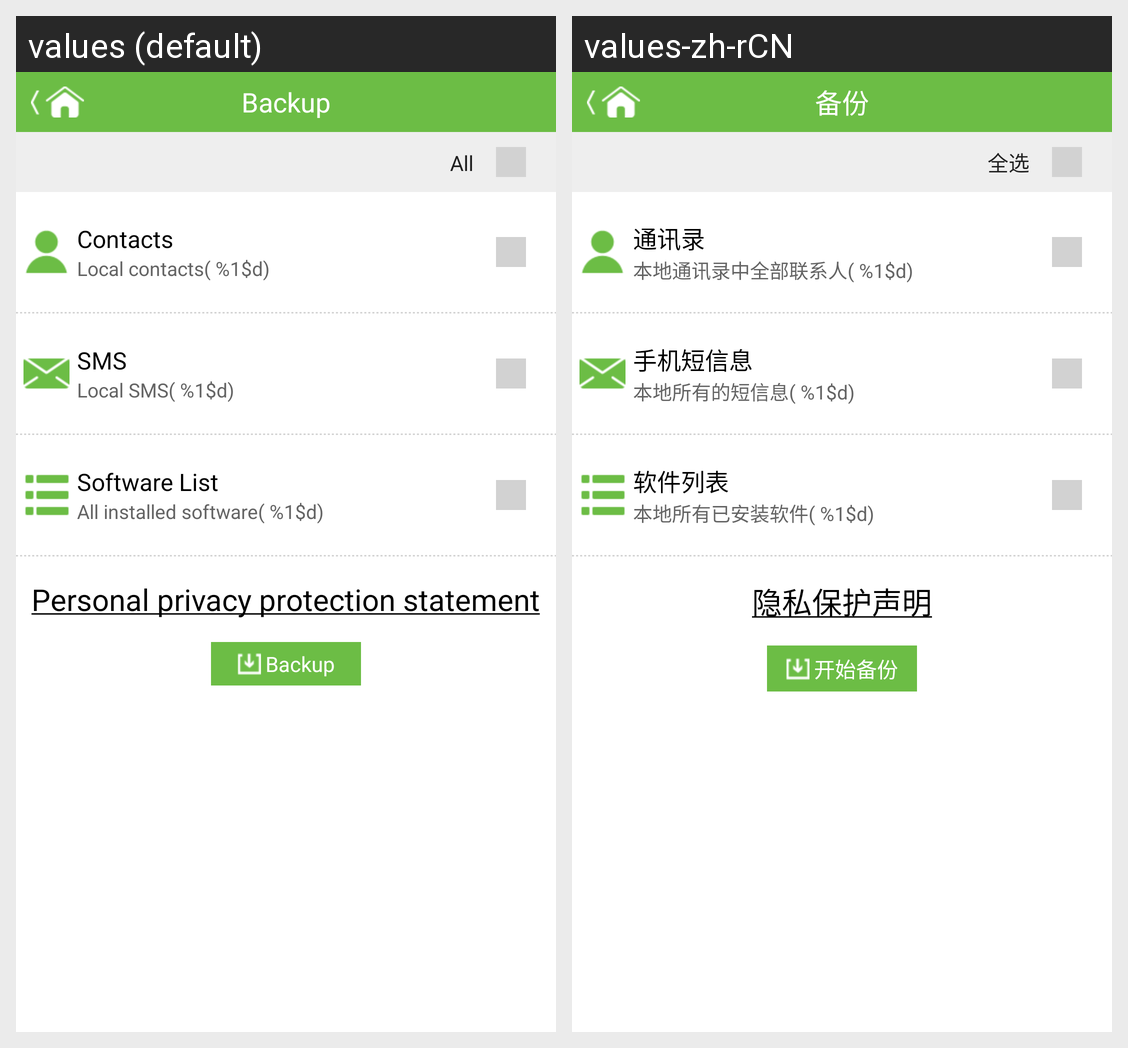

Locale-by-locale string values for the Android screen shown in this grid:
Android screen res/layout/backup.xml rendered under 2 locales, left to right: values (default), values-zh-rCN. Device: Nexus 5 (rendered at 1080×1920; each locale shown at half size, 540×960, under a caption strip naming it); theme android:Theme.NoTitleBar.
Strings drawn on this screen, with the default value and each locale's value (text and hints the layout hard-codes, and strings that could not be matched under every locale, appear in the picture but are not listed):

backup_tab_backup_text
  values: Backup
  values-zh-rCN: 备份

all_select
  values: All
  values-zh-rCN: 全选

backup_contacts_text
  values: Contacts
  values-zh-rCN: 通讯录

backup_contacts_exist_prompt_text
  values: Local contacts( %1$d)
  values-zh-rCN: 本地通讯录中全部联系人( %1$d)

backup_sms_text
  values: SMS
  values-zh-rCN: 手机短信息

backup_sms_exist_prompt_text
  values: Local SMS( %1$d)
  values-zh-rCN: 本地所有的短信息( %1$d)

backup_software_list_text
  values: Software List
  values-zh-rCN: 软件列表

backup_applist_exist_prompt_text
  values: All installed software( %1$d)
  values-zh-rCN: 本地所有已安装软件( %1$d)

privacy_action_text
  values: Personal privacy protection statement
  values-zh-rCN: 隐私保护声明

backup_action_text
  values: Backup
  values-zh-rCN: 开始备份
